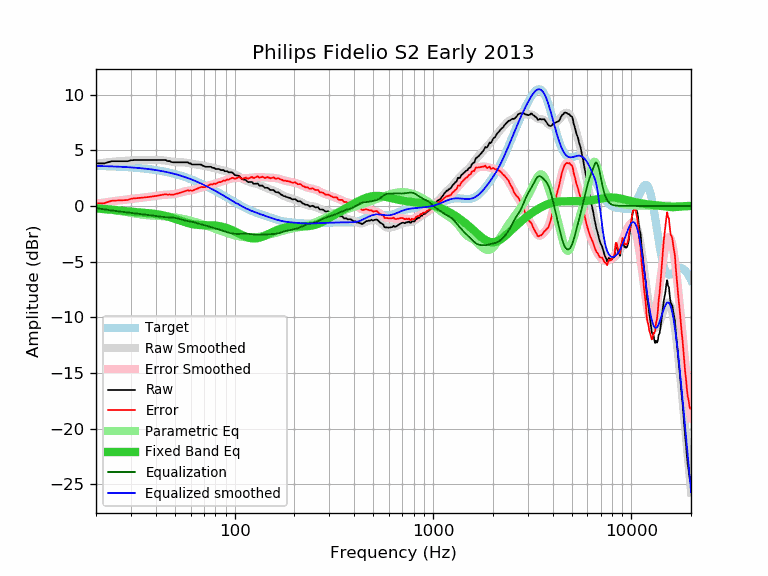

The table this chart was drawn from, first rows:
frequency, raw, error, smoothed, error_smoothed, equalization, parametric_eq, equalized_raw, equalized_smoothed, target
20, 3.82, 0.23, 3.78, 0.19, -0.19, -0.21, 3.63, 3.59, 3.59
21, 3.82, 0.24, 3.84, 0.25, -0.25, -0.24, 3.57, 3.58, 3.58
22, 3.82, 0.24, 3.88, 0.31, -0.31, -0.27, 3.51, 3.57, 3.57
23, 3.92, 0.36, 3.92, 0.36, -0.36, -0.30, 3.56, 3.56, 3.56
24, 4.02, 0.47, 3.96, 0.41, -0.41, -0.33, 3.61, 3.55, 3.55
25, 4.02, 0.48, 3.99, 0.45, -0.45, -0.36, 3.57, 3.54, 3.54
26, 4.02, 0.49, 4.01, 0.49, -0.49, -0.40, 3.53, 3.53, 3.53
27, 4.02, 0.51, 4.03, 0.52, -0.52, -0.43, 3.50, 3.51, 3.51
28, 4.02, 0.52, 4.05, 0.56, -0.56, -0.46, 3.46, 3.50, 3.50
29, 4.02, 0.54, 4.07, 0.59, -0.59, -0.49, 3.43, 3.48, 3.48
30, 4.10, 0.64, 4.08, 0.62, -0.62, -0.52, 3.48, 3.46, 3.46
31, 4.12, 0.67, 4.09, 0.65, -0.65, -0.54, 3.47, 3.44, 3.44
32, 4.12, 0.69, 4.10, 0.68, -0.68, -0.56, 3.44, 3.42, 3.42
33, 4.12, 0.72, 4.11, 0.71, -0.71, -0.58, 3.41, 3.40, 3.40
34, 4.12, 0.74, 4.12, 0.74, -0.74, -0.60, 3.38, 3.38, 3.38
35, 4.12, 0.76, 4.12, 0.76, -0.76, -0.61, 3.35, 3.36, 3.36
36, 4.12, 0.79, 4.12, 0.79, -0.79, -0.63, 3.33, 3.33, 3.33
37, 4.12, 0.81, 4.13, 0.82, -0.82, -0.65, 3.30, 3.31, 3.31
38, 4.12, 0.84, 4.13, 0.85, -0.85, -0.67, 3.27, 3.28, 3.28
39, 4.12, 0.87, 4.13, 0.87, -0.87, -0.70, 3.24, 3.25, 3.25
40, 4.12, 0.90, 4.13, 0.90, -0.90, -0.73, 3.21, 3.22, 3.22
41, 4.12, 0.93, 4.13, 0.93, -0.93, -0.76, 3.19, 3.19, 3.19
42, 4.12, 0.96, 4.12, 0.96, -0.96, -0.79, 3.16, 3.16, 3.16
43, 4.12, 0.99, 4.11, 0.98, -0.98, -0.83, 3.14, 3.13, 3.13
44, 4.12, 1.02, 4.09, 1.00, -1.00, -0.87, 3.12, 3.09, 3.09
45, 4.12, 1.06, 4.07, 1.01, -1.01, -0.91, 3.11, 3.06, 3.06
46, 4.02, 1.00, 4.04, 1.02, -1.02, -0.95, 3.00, 3.02, 3.02
47, 4.03, 1.04, 4.01, 1.02, -1.02, -1.00, 3.00, 2.99, 2.99
48, 3.95, 1.00, 3.98, 1.03, -1.03, -1.05, 2.91, 2.95, 2.95
49, 3.92, 1.01, 3.96, 1.05, -1.05, -1.10, 2.87, 2.91, 2.91
50, 3.92, 1.05, 3.94, 1.07, -1.07, -1.15, 2.85, 2.87, 2.87
51, 3.92, 1.09, 3.93, 1.10, -1.10, -1.20, 2.82, 2.82, 2.82
52, 3.92, 1.14, 3.92, 1.14, -1.14, -1.25, 2.78, 2.78, 2.78
53, 3.92, 1.18, 3.92, 1.18, -1.18, -1.30, 2.74, 2.74, 2.74
54, 3.92, 1.23, 3.92, 1.22, -1.22, -1.35, 2.70, 2.69, 2.69
55, 3.92, 1.27, 3.91, 1.26, -1.26, -1.40, 2.65, 2.65, 2.65
56, 3.92, 1.32, 3.90, 1.30, -1.30, -1.45, 2.62, 2.60, 2.60
57, 3.92, 1.36, 3.89, 1.33, -1.33, -1.49, 2.59, 2.55, 2.55
58, 3.92, 1.41, 3.86, 1.36, -1.36, -1.53, 2.56, 2.51, 2.51
59, 3.82, 1.36, 3.84, 1.38, -1.38, -1.57, 2.44, 2.46, 2.46
60, 3.82, 1.41, 3.81, 1.40, -1.40, -1.60, 2.42, 2.41, 2.41
61, 3.72, 1.36, 3.78, 1.42, -1.42, -1.63, 2.30, 2.36, 2.36
62, 3.72, 1.41, 3.76, 1.45, -1.45, -1.65, 2.27, 2.31, 2.31
63, 3.72, 1.46, 3.74, 1.48, -1.48, -1.67, 2.24, 2.26, 2.26
64, 3.72, 1.51, 3.72, 1.52, -1.52, -1.69, 2.20, 2.21, 2.21
65, 3.72, 1.57, 3.71, 1.56, -1.56, -1.70, 2.16, 2.15, 2.15
66, 3.72, 1.62, 3.69, 1.59, -1.59, -1.71, 2.13, 2.10, 2.10
67, 3.72, 1.67, 3.68, 1.63, -1.63, -1.72, 2.09, 2.05, 2.05
68, 3.71, 1.71, 3.65, 1.66, -1.66, -1.72, 2.05, 1.99, 1.99
69, 3.62, 1.68, 3.63, 1.69, -1.69, -1.72, 1.93, 1.94, 1.94
70, 3.58, 1.69, 3.60, 1.71, -1.71, -1.73, 1.86, 1.89, 1.89
71, 3.52, 1.69, 3.58, 1.74, -1.74, -1.73, 1.78, 1.83, 1.83
72, 3.52, 1.74, 3.55, 1.77, -1.77, -1.73, 1.75, 1.78, 1.78
73, 3.52, 1.79, 3.53, 1.80, -1.80, -1.73, 1.72, 1.73, 1.73
74, 3.52, 1.85, 3.51, 1.84, -1.84, -1.73, 1.68, 1.67, 1.67
75, 3.52, 1.90, 3.49, 1.87, -1.87, -1.74, 1.65, 1.62, 1.62
76, 3.52, 1.96, 3.47, 1.90, -1.90, -1.74, 1.61, 1.56, 1.56
77, 3.42, 1.91, 3.44, 1.94, -1.94, -1.74, 1.48, 1.51, 1.51
78, 3.42, 1.97, 3.42, 1.97, -1.97, -1.75, 1.45, 1.45, 1.45
79, 3.42, 2.02, 3.39, 1.99, -1.99, -1.76, 1.43, 1.40, 1.40
... 553 more rows
